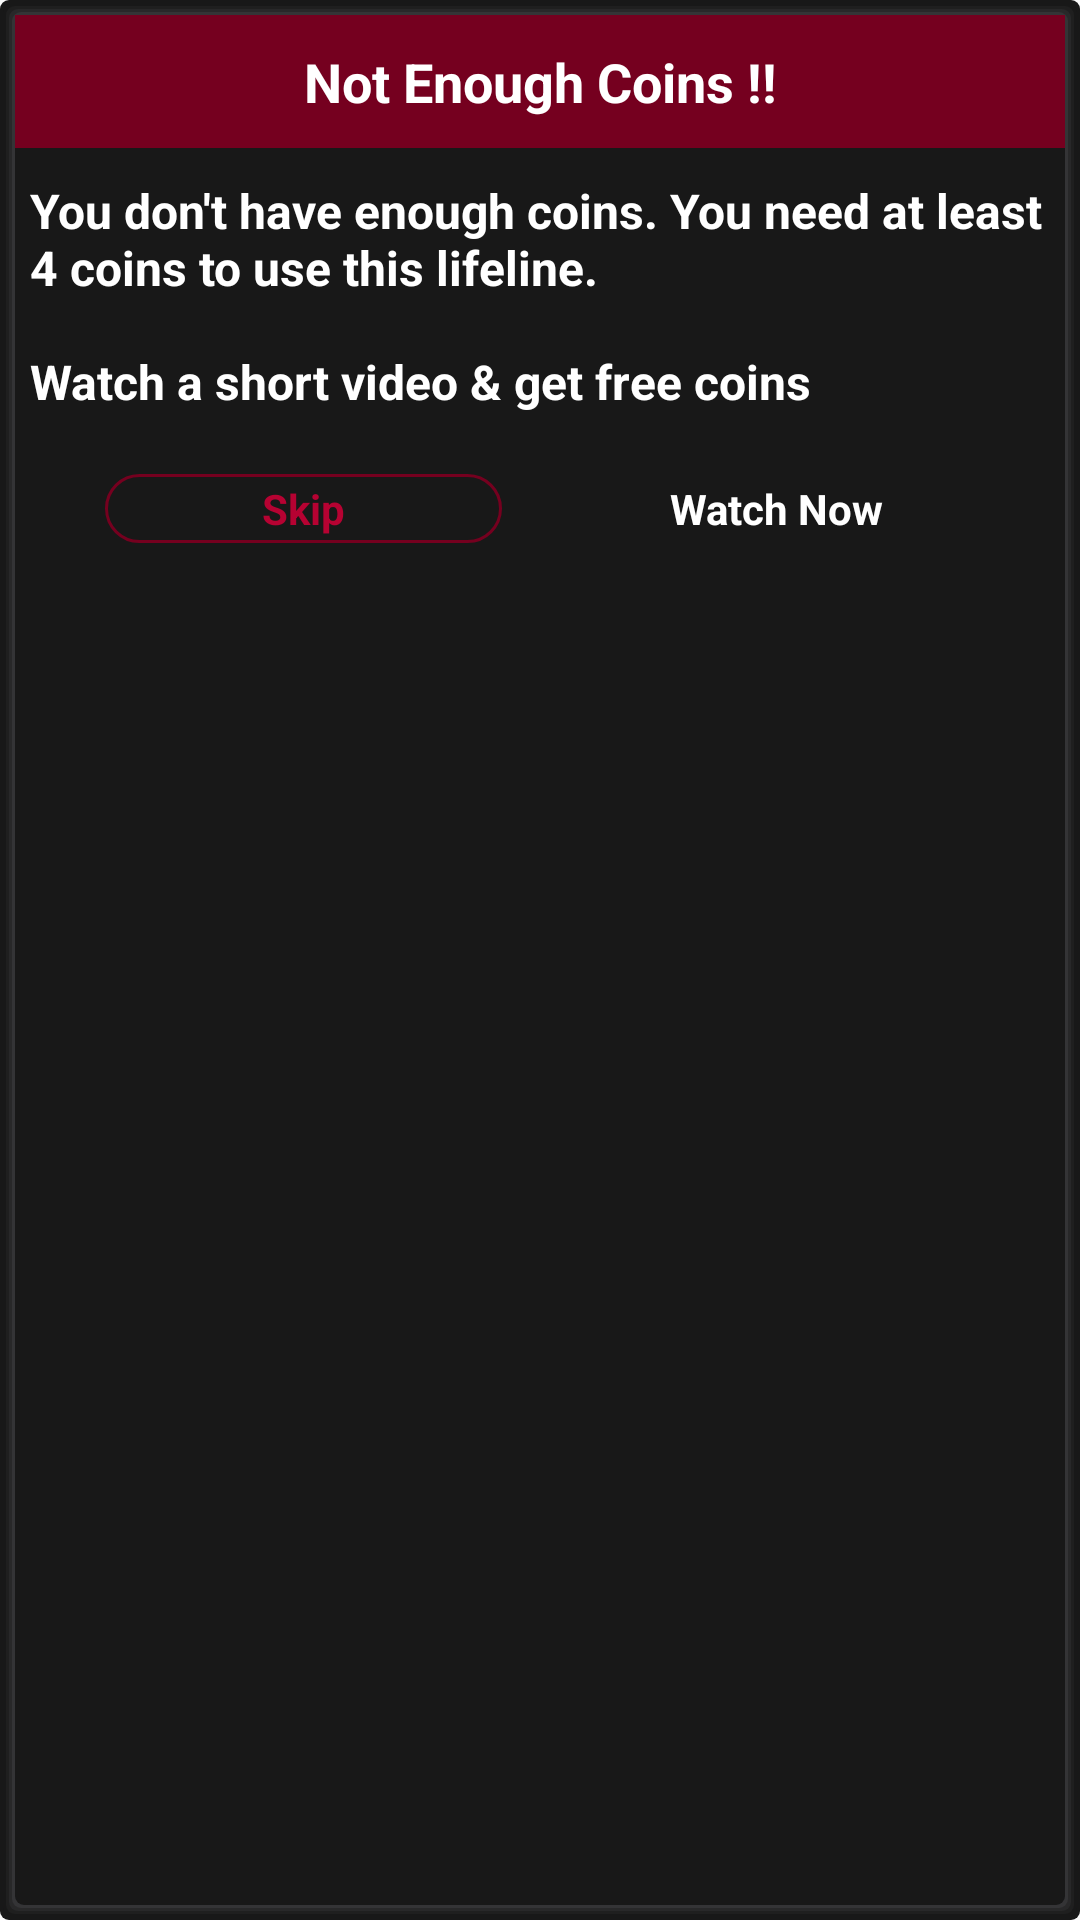

Write the Android layout XML for this screen, with the resource values it uses.
<!-- AndroidManifest.xml: application theme AppTheme -->
<!-- res/layout/dialog_alert_coin.xml -->
<?xml version="1.0" encoding="utf-8"?>
<LinearLayout xmlns:android="http://schemas.android.com/apk/res/android"
    android:layout_width="match_parent"
    android:layout_height="wrap_content"
    android:background="@drawable/card_shadow"
    android:orientation="vertical"
    android:layout_margin="@dimen/margin_dp"
   >

    <TextView
        android:layout_width="match_parent"
        android:layout_height="wrap_content"
        android:background="@color/colorPrimaryDark"
        android:padding="10dp"
        android:gravity="center"
        android:text="@string/msg_enough_coin"
        android:textAppearance="@style/TextAppearance.AppCompat.Medium"
        android:textColor="@color/white"
        android:textStyle="bold" />

    <LinearLayout
        android:layout_width="match_parent"
        android:layout_height="wrap_content"
        android:background="@color/white"
        android:orientation="vertical">

        <View
            android:id="@+id/divider"
            android:layout_width="match_parent"
            android:layout_height="5dp"
            android:background="@color/bg_black" />

        <TextView
            android:id="@+id/title_coin"
            android:layout_width="match_parent"
            android:layout_height="wrap_content"
            android:padding="5dp"
            android:text="@string/coin_message"
            android:textColor="@color/white"
            android:background="@color/bg_black"
            android:textSize="@dimen/default_text_size"
            android:textStyle="bold" />


    </LinearLayout>

    <LinearLayout
        android:layout_width="match_parent"
        android:layout_height="wrap_content"
        android:orientation="horizontal"
        android:layout_margin="@dimen/margin_10dp"
        android:weightSum="2">

        <TextView
            android:id="@+id/skip"
            android:layout_width="0dp"
            android:layout_height="wrap_content"
            android:layout_marginStart="@dimen/margin_dp"
            android:layout_weight="1"
            android:background="@drawable/button_transparent_bg_rec"
            android:gravity="center"
            android:padding="7dp"
            android:text="@string/skip"
            android:textColor="@color/colorPrimary"
            android:textStyle="bold" />

        <TextView
            android:id="@+id/watch_now"
            android:layout_width="0dp"
            android:layout_height="wrap_content"
            android:layout_weight="1"
            android:gravity="center"
            android:padding="7dp"
            android:layout_marginStart="@dimen/margin_dp"
            android:layout_marginEnd="@dimen/margin_dp"
            android:background="@drawable/right_btn_bg"
            android:text="@string/msg_watch_video"
            android:textColor="@color/white"
            android:textStyle="bold" />
    </LinearLayout>
</LinearLayout>
<!-- resources referenced by this layout -->
<resources>
  <color name="bg_black">#181818</color>
  <color name="colorPrimary">#B60232</color>
  <color name="colorPrimaryDark">#75001f</color>
  <color name="white">#ffffff</color>
  <dimen name="default_text_size">16sp</dimen>
  <dimen name="margin_10dp">10dp</dimen>
  <dimen name="margin_dp">15dp</dimen>
  <!-- drawable button_transparent_bg_rec: vector/xml drawable (drawable, 2098 chars, omitted) -->
  <!-- drawable card_shadow (drawable) -->
  <?xml version="1.0" encoding="utf-8"?>
  <layer-list xmlns:android="http://schemas.android.com/apk/res/android">
  
      
      <item>
          <shape>
              <padding
                  android:bottom="1dp"
                  android:left="1dp"
                  android:right="1dp"
                  android:top="1dp" />
  
              <solid android:color="@color/bg_black" />
              <corners android:radius="3dp" />
          </shape>
      </item>
      <item>
          <shape>
              <padding
                  android:bottom="1dp"
                  android:left="1dp"
                  android:right="1dp"
                  android:top="1dp" />
  
              <solid android:color="@color/bg_black" />
  
              <corners android:radius="3dp" />
          </shape>
      </item>
      <item>
          <shape>
              <padding
                  android:bottom="1dp"
                  android:left="1dp"
                  android:right="1dp"
                  android:top="1dp" />
  
              <solid android:color="#0abbbdcb" />
  
              <corners android:radius="3dp" />
          </shape>
      </item>
      <item>
          <shape>
              <padding
                  android:bottom="1dp"
                  android:left="1dp"
                  android:right="1dp"
                  android:top="1dp" />
  
              <solid android:color="#0fbbbdcb" />
  
              <corners android:radius="3dp" />
          </shape>
      </item>
      <item>
          <shape>
              <padding
                  android:bottom="1dp"
                  android:left="1dp"
                  android:right="1dp"
                  android:top="1dp" />
  
              <solid android:color="#14bbbdcb" />
  
              <corners android:radius="3dp" />
          </shape>
      </item>
  
      
      <item>
          <shape>
              <solid android:color="@color/bg_black" />
              <corners android:radius="3dp" />
          </shape>
      </item>
  
  </layer-list>
  <string name="coin_message">You don\'t have enough coins. You need at least 4 coins to use this lifeline. \n\nWatch a short video &amp; get free coins</string>
  <string name="msg_enough_coin">Not Enough Coins !!</string>
  <string name="msg_watch_video">Watch Now</string>
  <string name="skip">Skip</string>
  <style name="AppTheme" parent="Theme.AppCompat.Light.NoActionBar">
          <item name="colorPrimary">@color/colorPrimary</item>
          <item name="colorPrimaryDark">@color/colorPrimaryDark</item>
          <item name="colorAccent">@color/colorAccent</item>
          <item name="android:windowDisablePreview">true</item>
          <item name="android:statusBarColor" tools:targetApi="lollipop">@android:color/transparent</item>
          <item name="android:windowTranslucentStatus">true</item>
          <item name="android:windowTranslucentNavigation">true</item>
          <item name="android:homeAsUpIndicator">@drawable/ic_back</item>
          <item name="android:splitMotionEvents">false</item>
          <item name="android:windowEnableSplitTouch">false</item>
      </style>
  <color name="colorAccent">#EF6489</color>
  <!-- drawable ic_back (drawable) -->
  <vector xmlns:android="http://schemas.android.com/apk/res/android"
      android:width="54dp"
      android:height="54dp"
      android:viewportWidth="24.0"
      android:viewportHeight="24.0">
      <path
          android:fillColor="@color/colorPrimaryDark"
          android:pathData="M15.41,7.41L14,6l-6,6 6,6 1.41,-1.41L10.83,12z"
          android:strokeWidth="0.6"/>
  </vector>
</resources>
